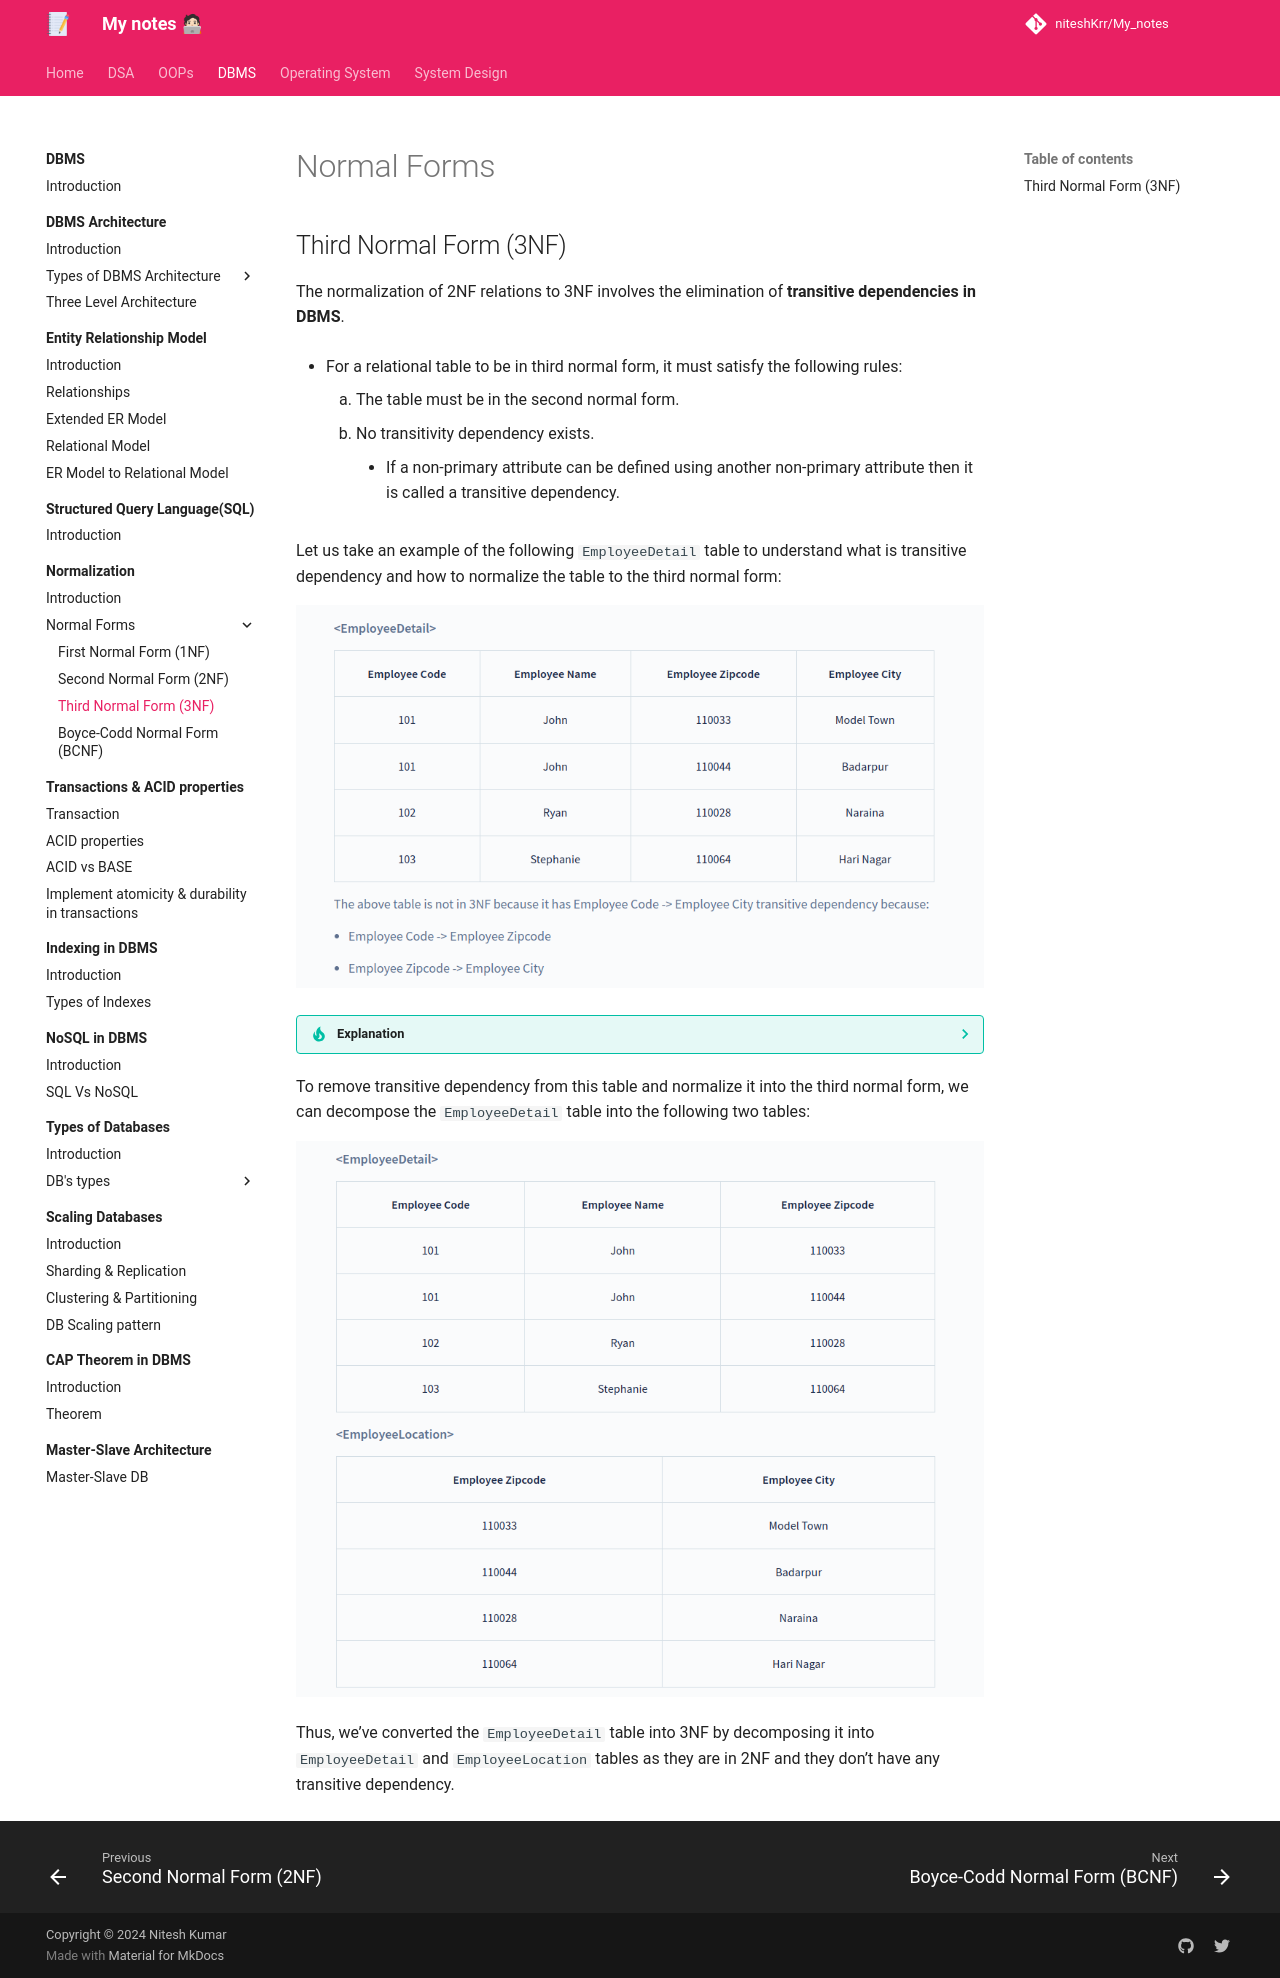

repository: niteshKrr/My_notes · page: dbms/normalization/normal_forms/third_normal_form/index.html · generator: mkdocs

# Normal Forms


## Third Normal Form (3NF)

The normalization of 2NF relations to 3NF involves the elimination of **transitive dependencies in DBMS**.

* For a relational table to be in third normal form, it must satisfy the following rules:

    1. The table must be in the second normal form.
    2. No transitivity dependency exists.
        * If a non-primary attribute can be defined using another non-primary attribute then it is called a transitive dependency.


Let us take an example of the following `EmployeeDetail` table to understand what is transitive dependency and how to normalize the table to the third normal form:


![loading...](../../../images/dbms/normalization/3nf_01.png)



??? tip "Explanation"
    In the above table, the **prime attribute** of the table is `Employee Code` and **non-prime attributes** are `Employee Name` , `Employee Zipcode` and `Employee City`. We have transitive dependencies in this table because `Employee City` can be determined by `Employee Zipcode` and both `Employee City` and `Employee Zipcode` are **non-prime attribute**. Thus, the above relational table violates the rule of 3NF.


To remove transitive dependency from this table and normalize it into the third normal form, we can decompose the `EmployeeDetail` table into the following two tables:



![loading...](../../../images/dbms/normalization/3nf_02.png)



Thus, we’ve converted the `EmployeeDetail` table into 3NF by decomposing it into `EmployeeDetail` and `EmployeeLocation` tables as they are in 2NF and they don’t have any transitive dependency.
